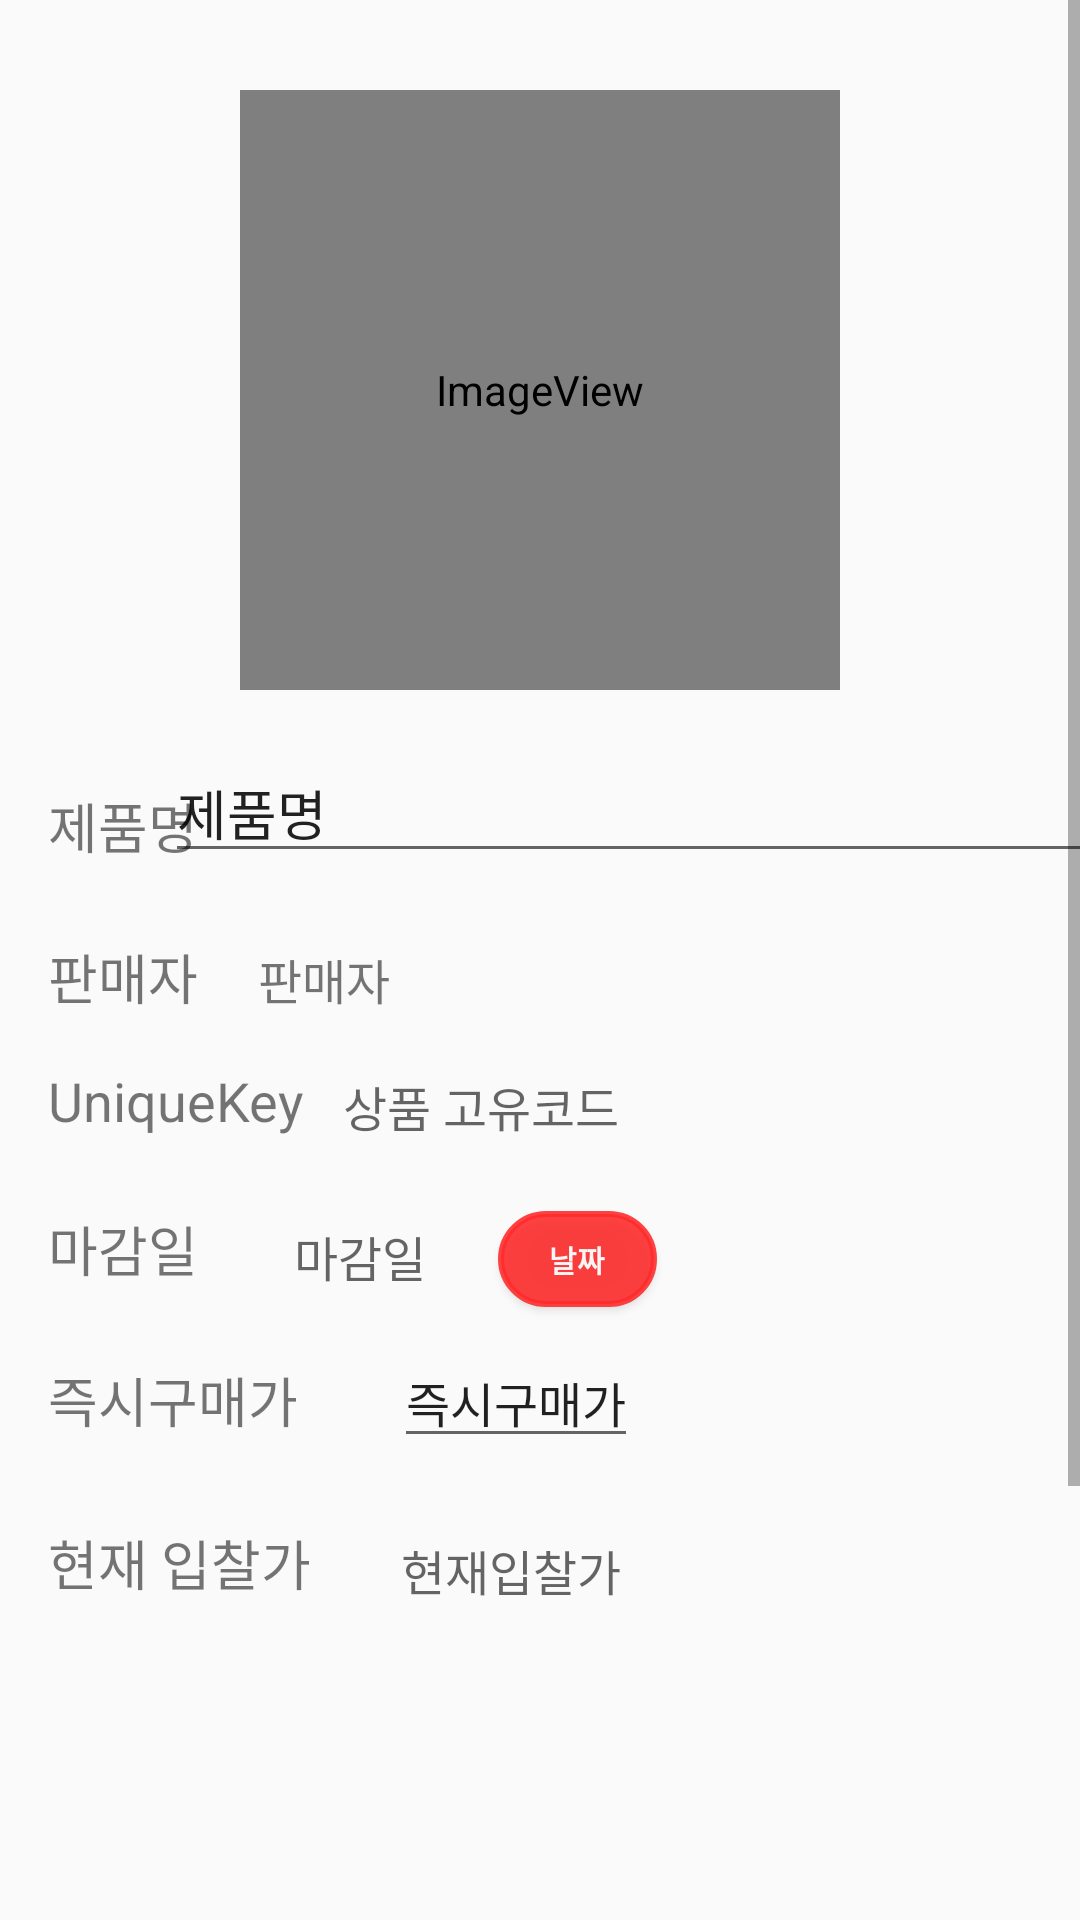

Android layout source for this screen:
<!-- AndroidManifest.xml: application theme AppTheme -->
<!-- res/layout/activity_selling_detail.xml -->
<?xml version="1.0" encoding="utf-8"?>
<androidx.constraintlayout.widget.ConstraintLayout xmlns:android="http://schemas.android.com/apk/res/android"
    xmlns:app="http://schemas.android.com/apk/res-auto"
    xmlns:tools="http://schemas.android.com/tools"
    android:layout_width="match_parent"
    android:layout_height="match_parent"
    tools:context=".SellingDetailActivity">

    <ScrollView
        android:layout_width="match_parent"
        android:layout_height="match_parent">

        <androidx.constraintlayout.widget.ConstraintLayout
            android:layout_width="match_parent"
            android:layout_height="wrap_content">

            <ImageView
                android:id="@+id/iv_sd_profile"
                android:layout_width="200dp"
                android:layout_height="200dp"
                android:layout_marginTop="30dp"
                app:layout_constraintEnd_toEndOf="parent"
                app:layout_constraintStart_toStartOf="parent"
                app:layout_constraintTop_toTopOf="parent"
                app:srcCompat="@android:drawable/sym_def_app_icon" />

            <TextView
                android:id="@+id/tv_sd_seller"
                android:layout_width="wrap_content"
                android:layout_height="wrap_content"
                android:layout_marginStart="20dp"
                android:layout_marginLeft="20dp"
                android:text="판매자"
                android:textSize="16sp"
                app:layout_constraintBaseline_toBaselineOf="@+id/textView3"
                app:layout_constraintStart_toEndOf="@+id/textView3" />

            <EditText
                android:id="@+id/tv_sd_price"
                android:layout_width="wrap_content"
                android:layout_height="wrap_content"
                android:layout_marginStart="32dp"
                android:layout_marginLeft="32dp"
                android:text="즉시구매가"
                android:textSize="16sp"
                app:layout_constraintBaseline_toBaselineOf="@+id/textView4"
                app:layout_constraintStart_toEndOf="@+id/textView4" />

            <Button
                android:id="@+id/btn_update_detail"
                android:layout_width="wrap_content"
                android:layout_height="wrap_content"
                android:layout_marginStart="24dp"
                android:layout_marginLeft="24dp"
                android:background="@drawable/buttonrectangle"
                android:text="수정"
                android:textColor="#FDFBFB"
                android:textStyle="bold"
                app:layout_constraintBaseline_toBaselineOf="@+id/btn_sdel_detail"
                app:layout_constraintStart_toEndOf="@+id/btn_sdel_detail" />

            <Button
                android:id="@+id/btn_sdel_detail"
                android:layout_width="wrap_content"
                android:layout_height="wrap_content"
                android:layout_marginStart="46dp"
                android:layout_marginLeft="46dp"
                android:layout_marginTop="24dp"
                android:background="@drawable/buttonrectangle"
                android:text="삭제"
                android:textColor="#FDFAFA"
                android:textStyle="bold"
                app:layout_constraintStart_toStartOf="parent"
                app:layout_constraintTop_toBottomOf="@+id/et_sd_content" />

            <EditText
                android:id="@+id/et_sd_name"
                android:layout_width="314dp"
                android:layout_height="39dp"
                android:layout_marginStart="20dp"
                android:layout_marginLeft="20dp"
                android:layout_marginEnd="22dp"
                android:layout_marginRight="22dp"
                android:ems="10"
                android:inputType="textPersonName"
                android:text="제품명"
                app:layout_constraintBaseline_toBaselineOf="@+id/textView5"
                app:layout_constraintEnd_toEndOf="parent"
                app:layout_constraintStart_toEndOf="@+id/textView5" />

            <ImageView
                android:id="@+id/img_btn_sd_Back"
                android:layout_width="50dp"
                android:layout_height="50dp"
                android:layout_marginStart="16dp"
                android:layout_marginLeft="16dp"
                android:layout_marginTop="16dp"
                app:layout_constraintStart_toStartOf="parent"
                app:layout_constraintTop_toBottomOf="@+id/btn_sdel_detail"
                app:srcCompat="@drawable/back" />

            <Button
                android:id="@+id/btn_sd_date"
                android:layout_width="53dp"
                android:layout_height="32dp"
                android:layout_marginStart="24dp"
                android:layout_marginLeft="24dp"
                android:background="@drawable/buttonrectangle"
                android:onClick="OnClickHandler"
                android:text="날짜"
                android:textColor="#F8F5F5"
                android:textSize="10sp"
                android:textStyle="bold"
                app:layout_constraintBaseline_toBaselineOf="@+id/tv_sd_deadline"
                app:layout_constraintStart_toEndOf="@+id/tv_sd_deadline" />

            <EditText
                android:id="@+id/et_sd_content"
                android:layout_width="0dp"
                android:layout_height="135dp"
                android:layout_marginStart="16dp"
                android:layout_marginLeft="16dp"
                android:layout_marginTop="20dp"
                android:layout_marginEnd="16dp"
                android:layout_marginRight="16dp"
                android:ems="10"
                android:gravity="start|top"
                android:inputType="textMultiLine"
                app:layout_constraintEnd_toEndOf="parent"
                app:layout_constraintHorizontal_bias="0.15"
                app:layout_constraintStart_toStartOf="parent"
                app:layout_constraintTop_toBottomOf="@+id/textView47" />

            <TextView
                android:id="@+id/textView32"
                android:layout_width="wrap_content"
                android:layout_height="wrap_content"
                android:layout_marginStart="16dp"
                android:layout_marginLeft="16dp"
                android:layout_marginTop="16dp"
                android:text="UniqueKey"
                android:textSize="18sp"
                app:layout_constraintStart_toStartOf="parent"
                app:layout_constraintTop_toBottomOf="@+id/textView3" />

            <TextView
                android:id="@+id/textView47"
                android:layout_width="wrap_content"
                android:layout_height="wrap_content"
                android:layout_marginStart="16dp"
                android:layout_marginLeft="16dp"
                android:layout_marginTop="28dp"
                android:text="현재 입찰가"
                android:textSize="18sp"
                app:layout_constraintStart_toStartOf="parent"
                app:layout_constraintTop_toBottomOf="@+id/textView4" />

            <TextView
                android:id="@+id/tv_sd_bid"
                android:layout_width="wrap_content"
                android:layout_height="wrap_content"
                android:layout_marginStart="30dp"
                android:layout_marginLeft="30dp"
                android:hint="현재입찰가"
                android:textSize="16sp"
                app:layout_constraintBaseline_toBaselineOf="@+id/textView47"
                app:layout_constraintStart_toEndOf="@+id/textView47" />

            <TextView
                android:id="@+id/tv_sd_uniqueKey"
                android:layout_width="wrap_content"
                android:layout_height="wrap_content"
                android:layout_marginStart="13dp"
                android:layout_marginLeft="13dp"
                android:hint="상품 고유코드"
                android:textSize="16sp"
                app:layout_constraintBaseline_toBaselineOf="@+id/textView32"
                app:layout_constraintStart_toEndOf="@+id/textView32" />

            <TextView
                android:id="@+id/textView3"
                android:layout_width="wrap_content"
                android:layout_height="wrap_content"
                android:layout_marginStart="16dp"
                android:layout_marginLeft="16dp"
                android:layout_marginTop="24dp"
                android:text="판매자"
                android:textSize="18sp"
                app:layout_constraintStart_toStartOf="parent"
                app:layout_constraintTop_toBottomOf="@+id/textView5" />

            <TextView
                android:id="@+id/textView4"
                android:layout_width="wrap_content"
                android:layout_height="wrap_content"
                android:layout_marginStart="16dp"
                android:layout_marginLeft="16dp"
                android:layout_marginTop="24dp"
                android:text="즉시구매가"
                android:textSize="18sp"
                app:layout_constraintStart_toStartOf="parent"
                app:layout_constraintTop_toBottomOf="@+id/textView22" />

            <TextView
                android:id="@+id/textView5"
                android:layout_width="wrap_content"
                android:layout_height="wrap_content"
                android:layout_marginStart="16dp"
                android:layout_marginLeft="16dp"
                android:layout_marginTop="32dp"
                android:text="제품명"
                android:textSize="18sp"
                app:layout_constraintStart_toStartOf="parent"
                app:layout_constraintTop_toBottomOf="@+id/iv_sd_profile" />

            <TextView
                android:id="@+id/textView22"
                android:layout_width="wrap_content"
                android:layout_height="wrap_content"
                android:layout_marginStart="16dp"
                android:layout_marginLeft="16dp"
                android:layout_marginTop="24dp"
                android:text="마감일"
                android:textSize="18sp"
                app:layout_constraintStart_toStartOf="parent"
                app:layout_constraintTop_toBottomOf="@+id/textView32" />

            <TextView
                android:id="@+id/tv_sd_deadline"
                android:layout_width="wrap_content"
                android:layout_height="wrap_content"
                android:layout_marginStart="32dp"
                android:layout_marginLeft="32dp"
                android:hint="마감일"
                android:textSize="16sp"
                app:layout_constraintBaseline_toBaselineOf="@+id/textView22"
                app:layout_constraintStart_toEndOf="@+id/textView22" />

            <Button
                android:id="@+id/btn_sd_complete"
                android:layout_width="wrap_content"
                android:layout_height="wrap_content"
                android:layout_marginStart="24dp"
                android:background="@drawable/buttonrectangle"
                android:text="판매종료"
                android:textColor="#FFFDFD"
                android:textStyle="bold"
                app:layout_constraintBaseline_toBaselineOf="@+id/btn_update_detail"
                app:layout_constraintStart_toEndOf="@+id/btn_update_detail" />

        </androidx.constraintlayout.widget.ConstraintLayout>
    </ScrollView>

</androidx.constraintlayout.widget.ConstraintLayout>
<!-- resources referenced by this layout -->
<resources>
  <!-- drawable buttonrectangle (drawable) -->
  <?xml version="1.0" encoding="utf-8"?>
  <shape xmlns:android="http://schemas.android.com/apk/res/android">
      android:shape="rectangle" android:padding = "10dp">
      <solid android:color="#E2FF2B2B"></solid>
      <corners
          android:bottomLeftRadius="15dp"
          android:bottomRightRadius="15dp"
          android:topLeftRadius="15dp"
          android:topRightRadius="15dp"></corners>
      <stroke android:width="2dp"
          android:color="#E2FF2B2B"></stroke>
  </shape>
  <style name="AppTheme" parent="Theme.AppCompat.Light.DarkActionBar">
  
          <item name="windowActionBar">false</item>
         <item name="windowNoTitle">true</item>
  
  
          <item name="colorPrimary">#E2FF2B2B</item>
  
  
          <item name="colorPrimaryDark">#E2FF2B2B</item>
  
          <item name="colorAccent">@color/colorAccent</item>
      </style>
  <!-- not gathered from this repository: default colours our renderer supplied (Android Studio template values) -->
  <color name="colorAccent">#FF03DAC5</color>
</resources>
